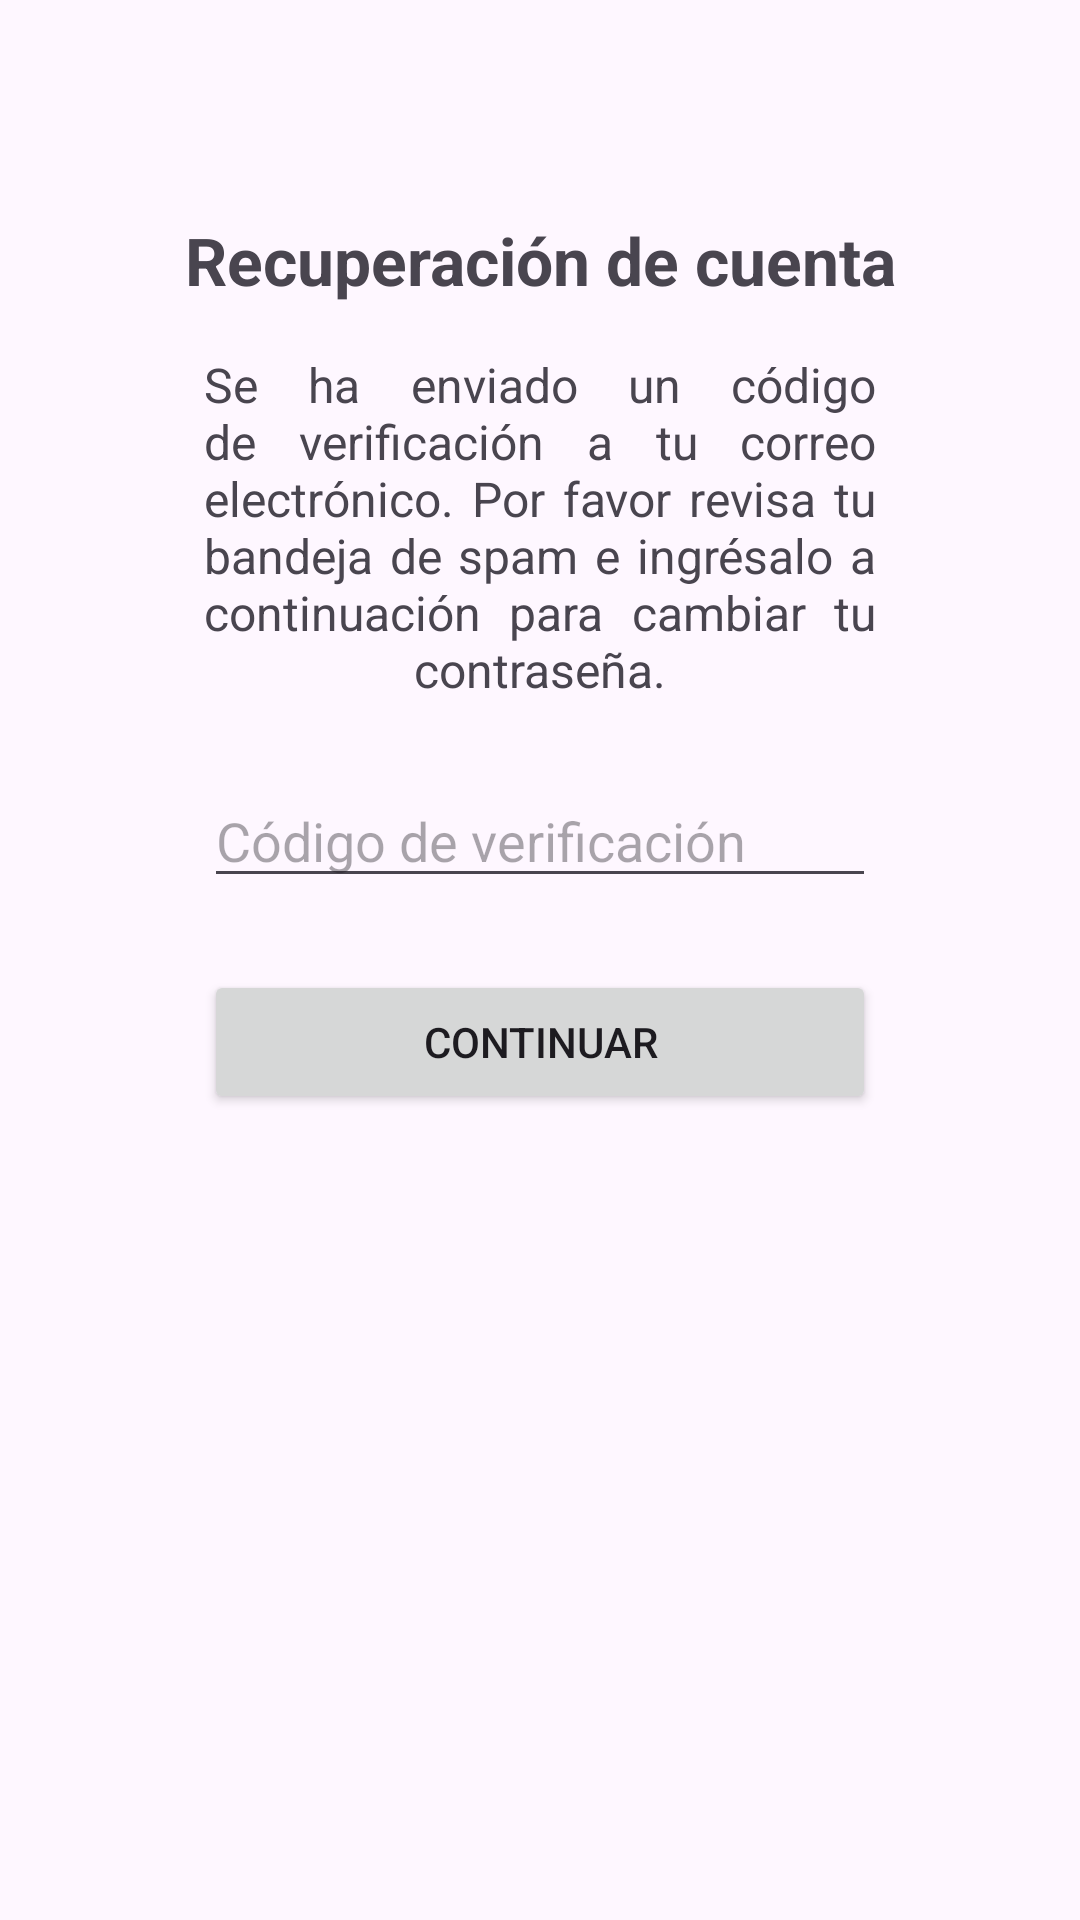

The Android layout XML behind this screen, and the referenced resources:
<!-- AndroidManifest.xml: application theme Theme.GestorProyectos -->
<!-- res/layout/activity_recover_input_code.xml -->
<?xml version="1.0" encoding="utf-8"?>
<androidx.constraintlayout.widget.ConstraintLayout
    xmlns:android="http://schemas.android.com/apk/res/android"
    xmlns:app="http://schemas.android.com/apk/res-auto"
    xmlns:tools="http://schemas.android.com/tools"
    android:id="@+id/recover_input_code_layout"
    android:layout_width="match_parent"
    android:layout_height="match_parent"
    android:padding="40dp"
    tools:context=".RecoverInputCodeActivity">

    <TextView
        android:id="@+id/recoverTitle"
        android:layout_width="wrap_content"
        android:layout_height="wrap_content"
        android:text="Recuperación de cuenta"
        android:textSize="22sp"
        android:textStyle="bold"
        app:layout_constraintTop_toTopOf="parent"
        app:layout_constraintStart_toStartOf="parent"
        app:layout_constraintEnd_toEndOf="parent"
        android:layout_marginTop="32dp" />

    <TextView
        android:id="@+id/recoverMessage"
        android:layout_width="0dp"
        android:layout_height="wrap_content"
        android:text="Se ha enviado un código de verificación a tu correo electrónico. Por favor revisa tu bandeja de spam e ingrésalo a continuación para cambiar tu contraseña."
        android:textSize="16sp"
        android:textAlignment="center"
        app:layout_constraintTop_toBottomOf="@id/recoverTitle"
        app:layout_constraintStart_toStartOf="parent"
        app:layout_constraintEnd_toEndOf="parent"
        android:layout_marginTop="16dp"
        app:layout_constraintWidth_percent="0.8"
        android:justificationMode="inter_word"
        android:hyphenationFrequency="full"
        />

    <EditText
        android:id="@+id/recoverCodeEditText"
        android:layout_width="0dp"
        android:layout_height="wrap_content"
        android:hint="Código de verificación"
        android:inputType="number"
        app:layout_constraintTop_toBottomOf="@id/recoverMessage"
        app:layout_constraintStart_toStartOf="parent"
        app:layout_constraintEnd_toEndOf="parent"
        app:layout_constraintWidth_percent="0.8"
        android:layout_marginTop="24dp" />

    <Button
        android:id="@+id/changePasswordButton"
        android:layout_width="0dp"
        android:layout_height="wrap_content"
        android:layout_marginTop="24dp"
        android:text="Continuar"
        android:onClick="onInputCodeClicked"
        app:layout_constraintEnd_toEndOf="parent"
        app:layout_constraintStart_toStartOf="parent"
        app:layout_constraintTop_toBottomOf="@+id/recoverCodeEditText"
        app:layout_constraintWidth_percent="0.8" />













</androidx.constraintlayout.widget.ConstraintLayout>
<!-- resources referenced by this layout -->
<resources>
  <style name="Theme.GestorProyectos" parent="Base.Theme.GestorProyectos" />
  <style name="Base.Theme.GestorProyectos" parent="Theme.Material3.DayNight.NoActionBar">
          
          
      </style>
</resources>
